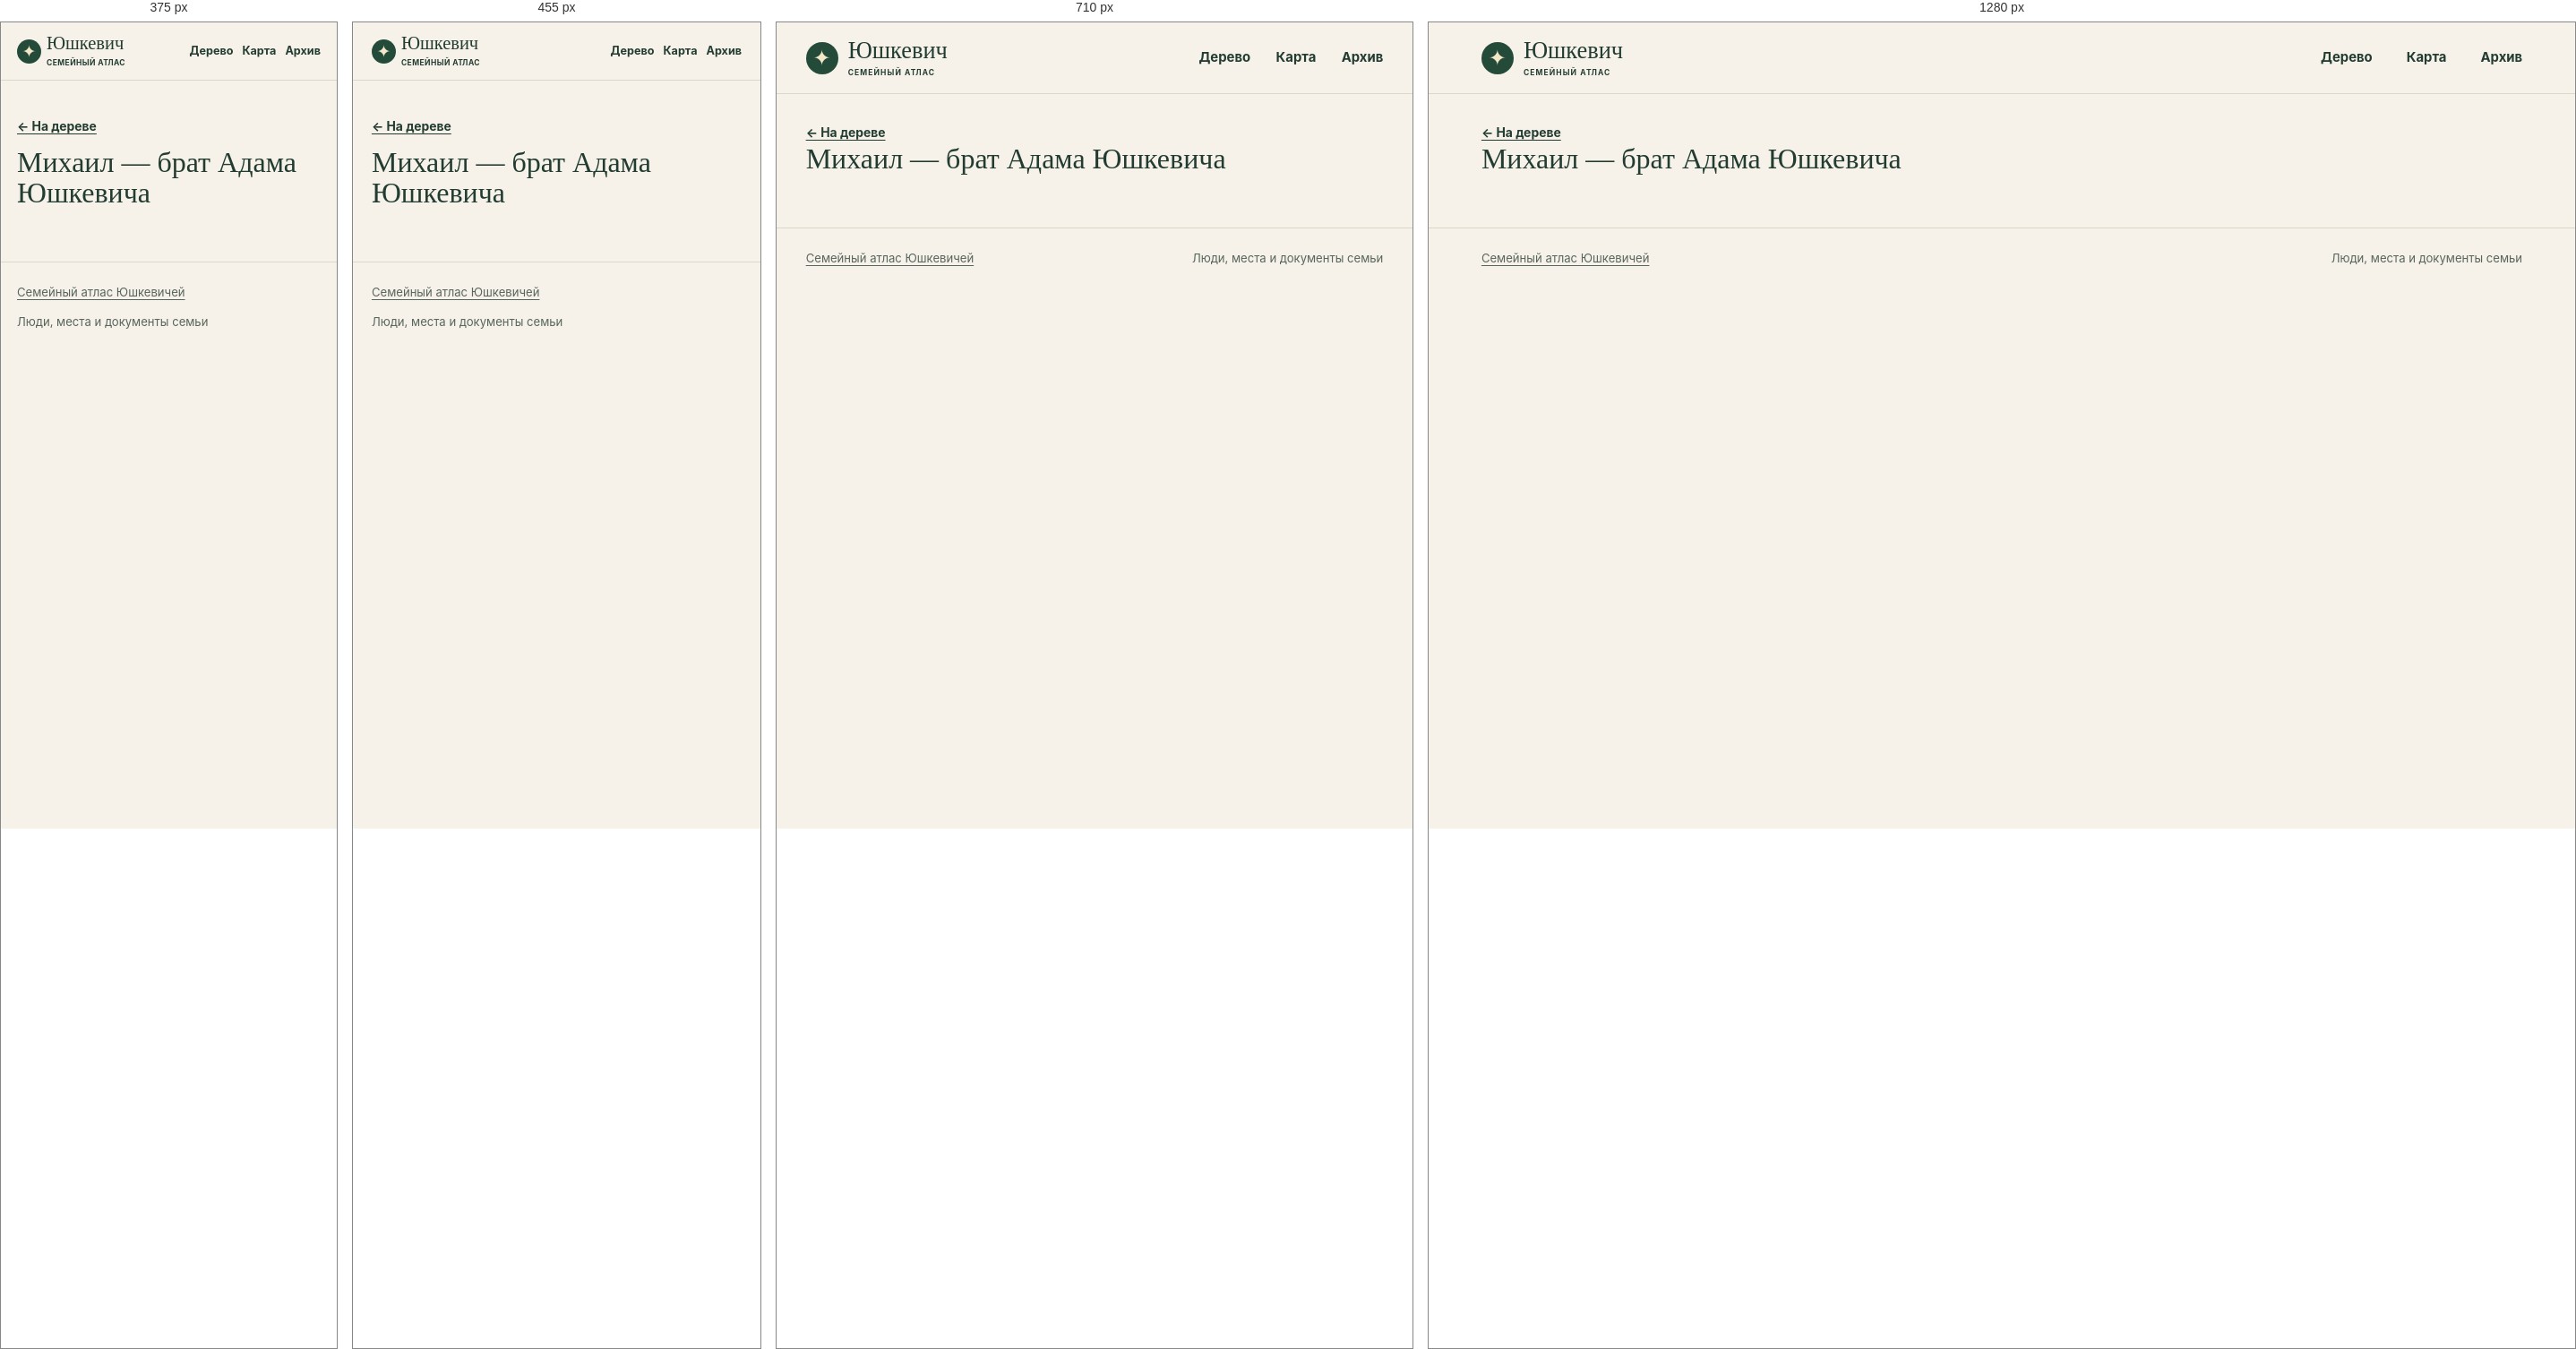
Rendered at 375 px, 455 px, 710 px and 1280 px, left to right.

<!-- file: index.html -->
<!doctype html>
<html lang="ru">
<head>
<meta charset="utf-8">
<meta name="viewport" content="width=device-width, initial-scale=1">
<meta name="robots" content="noindex, nofollow, noimageindex">
<title>Михаил — брат Адама Юшкевича · Юшкевич</title>
<link rel="stylesheet" href="../../assets/site.css?v=5cfe1dd48526">
<script defer src="../../assets/data.js?v=dbeca533050b"></script>
<script defer src="../../assets/site.js?v=5cfe1dd48526"></script>
</head>
<body data-base="../../">
<a class="skip" href="#main-content">К содержанию</a>
<header class="masthead"><div class="shell mast-inner">
<a class="wordmark" href="../../index.html"><span class="sigil" aria-hidden="true">✦</span><span>Юшкевич<small>СЕМЕЙНЫЙ АТЛАС</small></span></a>
<nav aria-label="Разделы сайта"><a href="../../index.html#tree">Дерево</a><a href="../../index.html#map">Карта</a><a href="../../index.html#archive">Архив</a></nav>
</div></header>
<div id="main-content" tabindex="-1"><main class="profile shell" data-person="P-0087"><a class="back" href="../../index.html?person=P-0087#tree">← На дереве</a><div id="profile-content"><h1>Михаил — брат Адама Юшкевича</h1></div></main></div>
<footer class="shell site-footer"><a href="../../index.html">Семейный атлас Юшкевичей</a><span>Люди, места и документы семьи</span></footer>
<dialog id="lightbox"><form method="dialog"><button aria-label="Закрыть">×</button></form><figure id="lightbox-content"></figure></dialog>
</body>
</html>


/* @media block from site.css */
@media (max-width:780px) {
  .hero { min-height:0; gap:21px; padding-block:33px; }
  .hero-photo img { height:220px; }
  .map-layout { grid-template-columns:1fr; }
  .map { height:300px; }
  .map-results { border-left:0; border-top:1px solid var(--line); max-height:290px; }
  .archive-grid { grid-template-columns:repeat(2,1fr); }
}

/* @media block from site.css */
@media (max-width:530px) {
  .mast-inner { min-height:64px; gap:7px; }
  nav { gap:10px; font-size:.79rem; }
  .wordmark { font-size:1.28rem; gap:6px; }
  .sigil { width:27px; height:27px; font-size:19px; }
  .wordmark small { letter-spacing:.05em; }
  .hero { grid-template-columns:1fr; }
  .hero h1 { font-size:clamp(3.9rem,16vw,5.7rem); }
  .hero-photo { width:min(67%,240px); justify-self:start; margin-left:7px; }
  .hero-photo img { height:190px; }
  .section { padding-top:39px; }
  .heading { flex-direction:column; align-items:start; gap:10px; }
  .archive-grid { grid-template-columns:1fr; }
  .profile-hero { grid-template-columns:1fr; }
  .profile-photo { width:110px; }
  .site-footer { flex-direction:column; }
}

/* @media block from site.css */
@media (max-width:640px) {
  .toolbar,.panel-foot { padding:10px 11px; }
  .pills button,.quiet { min-height:44px; }
  .zoom button { width:44px; height:44px; }
  input[type="search"], select { font-size:16px; min-height:44px; max-width:100%; }
  .map-toolbar input,.heading .search,.heading input[type="search"],.place-select select { width:100%; }
  .map-results { max-height:none; }
  .map { height:clamp(250px,60vw,360px); }
  #graph { height:clamp(330px,68svh,485px); }
  .hero { gap:17px; }
  .hero-photo { width:min(70%,235px); }
  .hero-photo img { height:clamp(126px,34vw,185px); }
  .profile-hero { gap:14px; }
  .profile-section h2 { overflow-wrap:anywhere; }
  .back { display:inline-flex; align-items:center; min-height:44px; }
  .section .map-events a { display:flex; align-items:center; min-height:44px; }
  .timeline li { grid-template-columns:1fr; gap:4px; }
  .evidence { overflow-wrap:anywhere; }
  .gallery { grid-template-columns:repeat(2,minmax(0,1fr)); gap:8px; }
  .gallery img { height:clamp(96px,29vw,145px); }
  .gallery figcaption { overflow-wrap:anywhere; }
  dialog button { min-width:44px; min-height:44px; }
}

/* @media block from site.css */
@media (max-width:380px) {
  .mast-inner { flex-wrap:wrap; justify-content:flex-start; column-gap:13px; padding-block:8px; }
  .mast-inner nav { flex:1; justify-content:flex-end; }
  .mast-inner nav a { display:inline-flex; align-items:center; min-height:44px; }
  .hero h1 { font-size:clamp(3.2rem,15vw,3.9rem); }
  .hero-actions { gap:10px 14px; }
  .hero-actions a { min-height:44px; display:inline-flex; align-items:center; }
}

/* @media block from site.css */
@media (pointer:coarse), (max-width:640px) {
  #graph,.map { touch-action:pan-y pinch-zoom; }
  #graph.touch-active,.map.touch-active { touch-action:none; }
  .touch-control { display:block; position:absolute; top:8px; left:8px; z-index:1; background:var(--surface); min-height:44px; }
  .touch-control[aria-pressed="true"] { background:var(--green); color:white; }
}